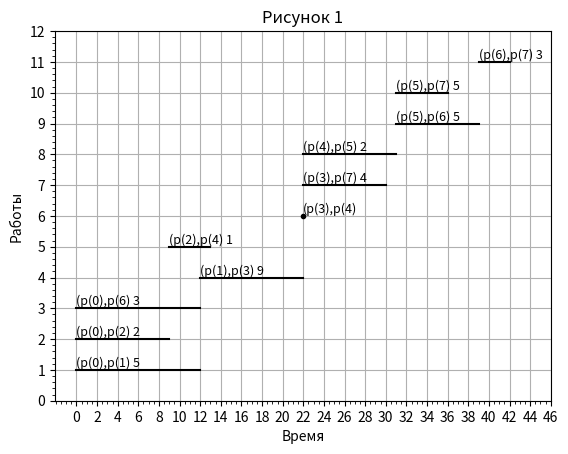

Python code for this plot: (Note: this script raises an exception after producing the figure.)
import matplotlib.pyplot as plt
import numpy as np

step = 0.5
fontsize = 9
fig = plt.figure()
ax = fig.add_subplot(1, 1, 1)

x = np.arange(0, 12 + step, step)
x1 = np.arange(0, 9 + step, step)
x2 = np.arange(0, 12 + step, step)
x3 = np.arange(12, 22 + step, step)
x4 = np.arange(9, 13 + step, step)
x5 = 22
x6 = np.arange(22, 30 + step, step)
x7 = np.arange(22, 31 + step, step)
x8 = np.arange(31, 39 + step, step)
x9 = np.arange(31, 36 + step, step)
x10 = np.arange(39, 42 + step, step)

y = 1 + x * 0
y1 = 2 + x1 * 0
y2 = 3 + x2 * 0
y3 = 4 + x3 * 0
y4 = 5 + x4 * 0
y5 = 6 + x5 * 0
y6 = 7 + x6 * 0
y7 = 8 + x7 * 0
y8 = 9 + x8 * 0
y9 = 10 + x9 * 0
y10 = 11 + x10 * 0

plt.text(0, 1.1, '(p(0),p(1) 5', fontsize=fontsize)
ax.plot(x, y, 'k')
plt.text(0, 2.1, '(p(0),p(2) 2', fontsize=fontsize)
ax.plot(x1, y1, 'k')
plt.text(0, 3.1, '(p(0),p(6) 3', fontsize=fontsize)
ax.plot(x2, y2, 'k')
plt.text(12, 4.1, '(p(1),p(3) 9', fontsize=fontsize)
ax.plot(x3, y3, 'k')
plt.text(9, 5.1, '(p(2),p(4) 1', fontsize=fontsize)
ax.plot(x4, y4, 'k')
plt.text(22, 6.1, '(p(3),p(4)', fontsize=fontsize)
ax.plot(x5, y5, 'k.')
plt.text(22, 7.1, '(p(3),p(7) 4', fontsize=fontsize)
ax.plot(x6, y6, 'k')
plt.text(22, 8.1, '(p(4),p(5) 2', fontsize=fontsize)
ax.plot(x7, y7, 'k')
plt.text(31, 9.1, '(p(5),p(6) 5', fontsize=fontsize)
ax.plot(x8, y8, 'k')
plt.text(31, 10.1, '(p(5),p(7) 5', fontsize=fontsize)
ax.plot(x9, y9, 'k')
plt.text(39, 11.1, '(p(6),p(7) 3', fontsize=fontsize)
ax.plot(x10, y10, 'k')
plt.minorticks_on()
plt.title('Рисунок 1')
plt.grid(True)

plt.xticks(np.arange(0, 48, 2), np.arange(0, 48, 2))
plt.yticks(np.arange(0, 13, 1), np.arange(0, 13, 1))
plt.xlabel('Время')
plt.ylabel('Работы')
plt.show()
fig.savefig("рисунок 1.png", dpi=300, qualite=100)

fig1 = plt.figure()
ax1 = fig1.add_subplot(1, 1, 1)
x = np.arange(0, 12 + step, step)
x1 = np.arange(9, 18 + step, step)
x2 = np.arange(27, 39 + step, step)
x3 = np.arange(12, 22 + step, step)
x4 = np.arange(18, 22 + step, step)
x5 = 22
x6 = np.arange(34, 42 + step, step)
x7 = np.arange(22, 31 + step, step)
x8 = np.arange(31, 39 + step, step)
x9 = np.arange(37, 42 + step, step)
x10 = np.arange(39, 42 + step, step)

y = 1 + x * 0
y1 = 2 + x1 * 0
y2 = 3 + x2 * 0
y3 = 4 + x3 * 0
y4 = 5 + x4 * 0
y5 = 6 + x5 * 0
y6 = 7 + x6 * 0
y7 = 8 + x7 * 0
y8 = 9 + x8 * 0
y9 = 10 + x9 * 0
y10 = 11 + x10 * 0

plt.text(0, 1.1, '(p(0),p(1) 5', fontsize=fontsize)
ax1.plot(x, y, 'k')
plt.text(9, 2.1, '(p(0),p(2) 2', fontsize=fontsize)
ax1.plot(x1, y1, 'k')
plt.text(27, 3.1, '(p(0),p(6) 3', fontsize=fontsize)
ax1.plot(x2, y2, 'k')
plt.text(12, 4.1, '(p(1),p(3) 9', fontsize=fontsize)
ax1.plot(x3, y3, 'k')
plt.text(18, 5.1, '(p(2),p(4) 1', fontsize=fontsize)
ax1.plot(x4, y4, 'k')
plt.text(22, 6.1, '(p(3),p(4)', fontsize=fontsize)
ax1.plot(x5, y5, 'k.')
plt.text(34, 7.1, '(p(3),p(7) 4', fontsize=fontsize)
ax1.plot(x6, y6, 'k')
plt.text(22, 8.1, '(p(4),p(5) 2', fontsize=fontsize)
ax1.plot(x7, y7, 'k')
plt.text(31, 9.1, '(p(5),p(6) 5', fontsize=fontsize)
ax1.plot(x8, y8, 'k')
plt.text(37, 10.1, '(p(5),p(7) 5', fontsize=fontsize)
ax1.plot(x9, y9, 'k')
plt.text(39, 11.1, '(p(6),p(7) 3', fontsize=fontsize)
ax1.plot(x10, y10, 'k')
plt.minorticks_on()
plt.title('Рисунок 2')
plt.grid(True)

plt.xticks(np.arange(0, 48, 2), np.arange(0, 48, 2))
plt.yticks(np.arange(0, 13, 1), np.arange(0, 13, 1))
plt.xlabel('Время')
plt.ylabel('Работы')
plt.show()
fig1.savefig("рисунок 2.png", dpi=300, qualite=100)

fig2 = plt.figure()
ax2 = fig2.add_subplot(1, 1, 1)
x = np.arange(0, 9 + step, step)
x1 = np.arange(9, 12 + step, step)
x2 = np.arange(12, 13 + step, step)
x3 = np.arange(13, 22 + step, step)
x4 = np.arange(22, 30 + step, step)
x5 = np.arange(30, 31 + step, step)
x6 = np.arange(31, 36 + step, step)
x7 = np.arange(36, 39 + step, step)
x8 = np.arange(39, 42 + step, step)
x9 = np.arange(0, 44, 1)

y = 10 + x * 0
y1 = 9 + x1 * 0
y2 = 10 + x2 * 0
y3 = 9 + x3 * 0
y4 = 6 + x4 * 0
y5 = 2 + x5 * 0
y6 = 10 + x6 * 0
y7 = 5 + x7 * 0
y8 = 3 + x8 * 0
y9 = 8.9 + x9 * 0

plt.text(0, 10.1, '10', fontsize=fontsize)
ax2.plot(x, y, 'k')
plt.text(9, 9.1, '9', fontsize=fontsize)
ax2.plot(x1, y1, 'k')
plt.text(12, 10.1, '10', fontsize=fontsize)
ax2.plot(x2, y2, 'k')
plt.text(13, 9.1, '9', fontsize=fontsize)
ax2.plot(x3, y3, 'k')
plt.text(22, 6.1, '6', fontsize=fontsize)
ax2.plot(x4, y4, 'k')
plt.text(30, 2.1, '2', fontsize=fontsize)
ax2.plot(x5, y5, 'k')
plt.text(31, 10.1, '10', fontsize=fontsize)
ax2.plot(x6, y6, 'k')
plt.text(36, 5.1, '5', fontsize=fontsize)
ax2.plot(x7, y7, 'k')
plt.text(39, 3.1, '3', fontsize=fontsize)
ax2.plot(x8, y8, 'k')
plt.text(40, 9.1, 'R = 9', fontsize=fontsize)
ax2.plot(x9, y9, 'k--')

plt.minorticks_on()
plt.title('Рисунок 3')
plt.grid(True)

plt.xticks(np.arange(0, 48, 2), np.arange(0, 48, 2))
plt.yticks(np.arange(0, 13, 1), np.arange(0, 13, 1))
plt.xlabel('Время')
plt.ylabel('Суммарное потребление')
plt.show()
fig2.savefig("рисунок 3.png", dpi=300, qualite=100)

x10 = np.arange(9, 21 + step, step)
y10 = 3 + x10 * 0
ax.plot(x10, y10, 'r+')
fig.savefig("рисунок 4.png", dpi=300, qualite=100)

x11 = np.arange(18, 30 + step, step)
y11 = 3 + x11 * 0
ax.plot(x11, y11, 'b+')
x12 = np.arange(18, 22 + step, step)
y12 = 5 + x12 * 0
ax.plot(x12, y12, 'b+')
fig.savefig("рисунок 5.png", dpi=300, qualite=100)

fig3 = plt.figure()
ax3 = fig3.add_subplot(1, 1, 1)

x = np.arange(0, 12 + step, step) #p01
x1 = np.arange(0, 9 + step, step) #p02
x2 = np.arange(22, 34 + step, step) #p06
x3 = np.arange(12, 22 + step, step) #p13
x4 = np.arange(22, 26 + step, step) #p24
x5 = 22 #p34
x6 = np.arange(22, 30 + step, step) #p37
x7 = np.arange(26, 35 + step, step) #p45
x8 = np.arange(35, 43 + step, step) #p56
x9 = np.arange(35, 40 + step, step) #p57
x10 = np.arange(43, 46 + step, step) #p67

y = 1 + x * 0
y1 = 2 + x1 * 0
y2 = 3 + x2 * 0
y3 = 4 + x3 * 0
y4 = 5 + x4 * 0
y5 = 6 + x5 * 0
y6 = 7 + x6 * 0
y7 = 8 + x7 * 0
y8 = 9 + x8 * 0
y9 = 10 + x9 * 0
y10 = 11 + x10 * 0

plt.text(0, 1.1, '(p(0),p(1) 5', fontsize=fontsize)
ax3.plot(x, y, 'k')
plt.text(0, 2.1, '(p(0),p(2) 2', fontsize=fontsize)
ax3.plot(x1, y1, 'k')
plt.text(22, 3.1, '(p(0),p(6) 3', fontsize=fontsize)
ax3.plot(x2, y2, 'k')
plt.text(12, 4.1, '(p(1),p(3) 9', fontsize=fontsize)
ax3.plot(x3, y3, 'k')
plt.text(22, 5.1, '(p(2),p(4) 1', fontsize=fontsize)
ax3.plot(x4, y4, 'k')
plt.text(22, 6.1, '(p(3),p(4)', fontsize=fontsize)
ax3.plot(x5, y5, 'k.')
plt.text(22, 7.1, '(p(3),p(7) 4', fontsize=fontsize)
ax3.plot(x6, y6, 'k')
plt.text(26, 8.1, '(p(4),p(5) 2', fontsize=fontsize)
ax3.plot(x7, y7, 'k')
plt.text(35, 9.1, '(p(5),p(6) 5', fontsize=fontsize)
ax3.plot(x8, y8, 'k')
plt.text(35, 10.1, '(p(5),p(7) 5', fontsize=fontsize)
ax3.plot(x9, y9, 'k')
plt.text(43, 11.1, '(p(6),p(7) 3', fontsize=fontsize)
ax3.plot(x10, y10, 'k')
plt.minorticks_on()
plt.title('Рисунок 4')
plt.grid(True)

plt.xticks(np.arange(0, 48, 2), np.arange(0, 48, 2))
plt.yticks(np.arange(0, 13, 1), np.arange(0, 13, 1))
plt.xlabel('Время')
plt.ylabel('Работы')
plt.show()
fig3.savefig("рисунок 6.png", dpi=300, qualite=100)
